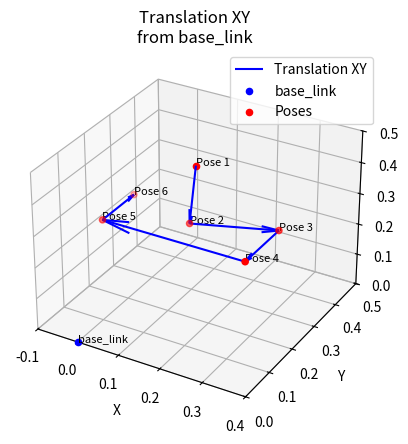
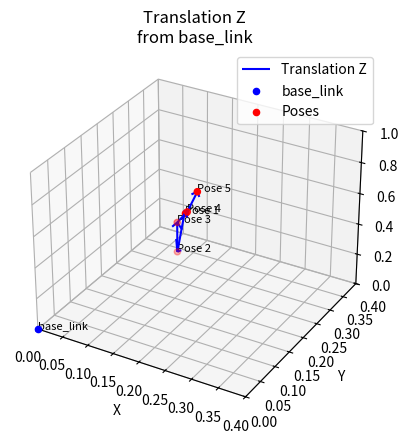

The matplotlib source for these figures, in order:
import matplotlib.pyplot as plt
from mpl_toolkits.mplot3d import Axes3D, art3d
import numpy as np

poses_xy = [
    [0.132, 0.265, 0.440],
    [0.093, 0.305, 0.214],
    [0.273, 0.374, 0.214],
    [0.273, 0.225, 0.214],
    [-0.077, 0.225, 0.214],
    [-0.077, 0.354, 0.214]
]

poses_z = [
    [0.132, 0.265, 0.440],
    [0.094, 0.304, 0.078],
    [0.094, 0.304, 0.278],
    [0.144, 0.254, 0.478],
    [0.164, 0.254, 0.628]
]

# Extract x, y, z coordinates for xy poses
poses_xy = np.array(poses_xy)
x_xy = poses_xy[:, 0]
y_xy = poses_xy[:, 1]
z_xy = poses_xy[:, 2]

# Extract x, y, z coordinates for z poses
poses_z = np.array(poses_z)
x_z = poses_z[:, 0]
y_z = poses_z[:, 1]
z_z = poses_z[:, 2]

# Calculate the vectors pointing from each xy pose to the next
vectors_x_xy = np.diff(x_xy)
vectors_y_xy = np.diff(y_xy)
vectors_z_xy = np.diff(z_xy)

# Calculate the vectors pointing from each z pose to the next
vectors_x_z = np.diff(x_z)
vectors_y_z = np.diff(y_z)
vectors_z_z = np.diff(z_z)

# Plot for xy poses
fig_xy = plt.figure()
ax_xy = fig_xy.add_subplot(111, projection='3d')
ax_xy.quiver(x_xy[:-1], y_xy[:-1], z_xy[:-1], vectors_x_xy, vectors_y_xy, vectors_z_xy,
             color='blue', label='Translation XY', arrow_length_ratio=0.2)  # Adjust arrow size here
ax_xy.scatter(0, 0, 0, color='blue', label='base_link')
ax_xy.text(0, 0, 0, f'base_link', color='black', fontsize=8)
ax_xy.scatter(x_xy[0], y_xy[0], z_xy[0], color='red', label='Poses')  # Plot pose 1 separately
ax_xy.scatter(x_xy[1:], y_xy[1:], z_xy[1:], color='red')  # Plot other poses
ax_xy.set_xlabel('X')
ax_xy.set_ylabel('Y')
ax_xy.set_zlabel('Z')
ax_xy.set_title('Translation XY\nfrom base_link')
ax_xy.legend()

# Set plot limits for better visualization
ax_xy.set_xlim([-0.1, 0.4])
ax_xy.set_ylim([0, 0.5])
ax_xy.set_zlim([0, 0.5])

# Plot for z poses
fig_z = plt.figure()
ax_z = fig_z.add_subplot(111, projection='3d')
ax_z.quiver(x_z[:-1], y_z[:-1], z_z[:-1], vectors_x_z, vectors_y_z, vectors_z_z,
            color='blue', label='Translation Z', arrow_length_ratio=0.2)  # Adjust arrow size here
ax_z.scatter(0, 0, 0, color='blue', label='base_link')
ax_z.text(0, 0, 0, f'base_link', color='black', fontsize=8)
ax_z.scatter(x_z[0], y_z[0], z_z[0], color='red', label='Poses')  # Plot pose 1 separately
ax_z.scatter(x_z[1:], y_z[1:], z_z[1:], color='red')  # Plot other poses
ax_z.set_xlabel('X')
ax_z.set_ylabel('Y')
ax_z.set_zlabel('Z')
ax_z.set_title('Translation Z\nfrom base_link')
ax_z.legend()

# Set plot limits for better visualization
ax_z.set_xlim([0, 0.4])
ax_z.set_ylim([0, 0.4])
ax_z.set_zlim([0, 1])

# Add labels to each pose point
for i, pose in enumerate(poses_xy):
    ax_xy.text(pose[0], pose[1], pose[2], f'Pose {i+1}', color='black', fontsize=8)

for i, pose in enumerate(poses_z):
    ax_z.text(pose[0], pose[1], pose[2], f'Pose {i+1}', color='black', fontsize=8)

# Show the plots
plt.show()

